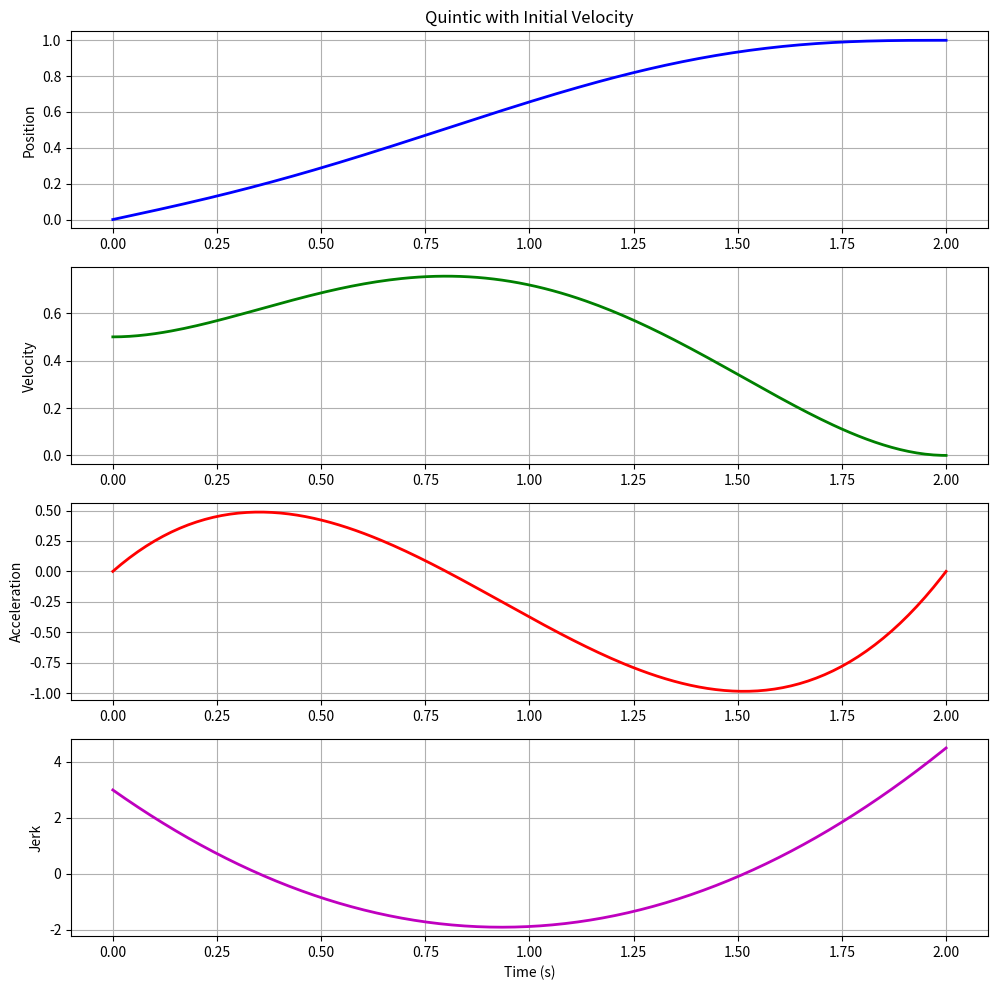
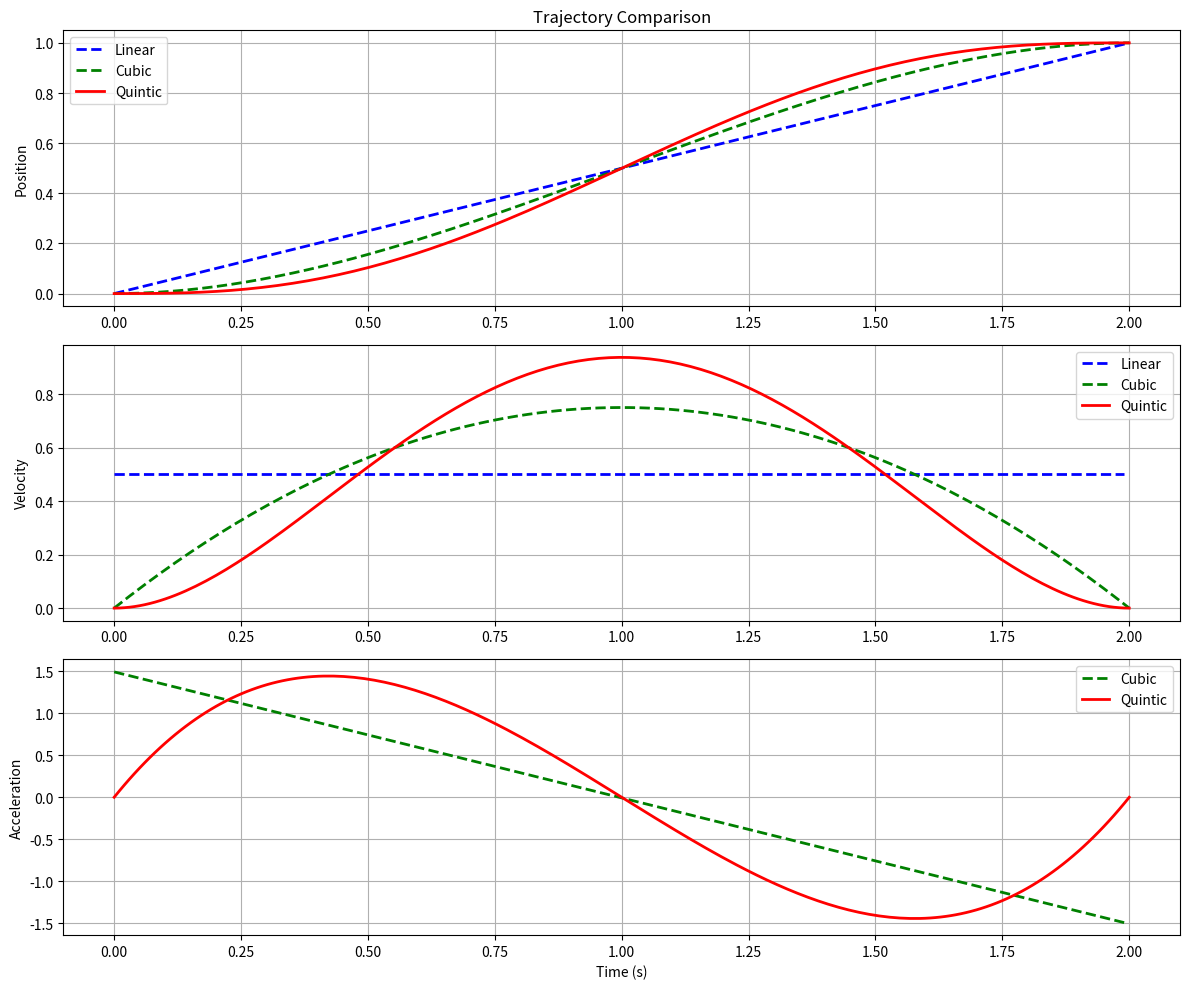

These charts were generated, in order, by the following Python code:
# Quintic polynomial trajectory generator
# Run with: python chapter_10_example_02.py
# Expected output: Smooth trajectory plots with continuous derivatives

import numpy as np
import matplotlib.pyplot as plt


class QuinticTrajectory:
    """Quintic polynomial trajectory for smooth motion."""

    def __init__(self, q0, qf, v0=0.0, vf=0.0, a0=0.0, af=0.0, duration=1.0):
        """
        Generate quintic polynomial trajectory.

        Args:
            q0: Initial position
            qf: Final position
            v0: Initial velocity (default 0)
            vf: Final velocity (default 0)
            a0: Initial acceleration (default 0)
            af: Final acceleration (default 0)
            duration: Trajectory duration (seconds)
        """
        self.q0 = q0
        self.qf = qf
        self.v0 = v0
        self.vf = vf
        self.a0 = a0
        self.af = af
        self.T = duration

        # Compute quintic coefficients
        self.coeffs = self._compute_coefficients()

    def _compute_coefficients(self):
        """
        Compute quintic polynomial coefficients.

        Trajectory: q(t) = a0 + a1*t + a2*t^2 + a3*t^3 + a4*t^4 + a5*t^5
        """
        # Boundary conditions form linear system: A * coeffs = b
        T = self.T

        # Coefficient matrix for quintic boundary conditions
        A = np.array([
            [1, 0, 0, 0, 0, 0],  # q(0) = q0
            [0, 1, 0, 0, 0, 0],  # v(0) = v0
            [0, 0, 2, 0, 0, 0],  # a(0) = a0
            [1, T, T**2, T**3, T**4, T**5],  # q(T) = qf
            [0, 1, 2*T, 3*T**2, 4*T**3, 5*T**4],  # v(T) = vf
            [0, 0, 2, 6*T, 12*T**2, 20*T**3]  # a(T) = af
        ])

        b = np.array([self.q0, self.v0, self.a0, self.qf, self.vf, self.af])

        # Solve for coefficients
        coeffs = np.linalg.solve(A, b)

        return coeffs

    def position(self, t):
        """Compute position at time t."""
        t = np.clip(t, 0, self.T)
        c = self.coeffs
        return c[0] + c[1]*t + c[2]*t**2 + c[3]*t**3 + c[4]*t**4 + c[5]*t**5

    def velocity(self, t):
        """Compute velocity at time t."""
        t = np.clip(t, 0, self.T)
        c = self.coeffs
        return c[1] + 2*c[2]*t + 3*c[3]*t**2 + 4*c[4]*t**3 + 5*c[5]*t**4

    def acceleration(self, t):
        """Compute acceleration at time t."""
        t = np.clip(t, 0, self.T)
        c = self.coeffs
        return 2*c[2] + 6*c[3]*t + 12*c[4]*t**2 + 20*c[5]*t**3

    def jerk(self, t):
        """Compute jerk at time t."""
        t = np.clip(t, 0, self.T)
        c = self.coeffs
        return 6*c[3] + 24*c[4]*t + 60*c[5]*t**2


def multi_segment_trajectory(waypoints, durations=None):
    """
    Generate multi-segment quintic trajectory through waypoints.

    Args:
        waypoints: List of (position, velocity, acceleration) tuples
        durations: List of segment durations (if None, use equal durations)

    Returns:
        List of QuinticTrajectory segments
    """
    n_segments = len(waypoints) - 1

    if durations is None:
        durations = [1.0] * n_segments

    segments = []
    for i in range(n_segments):
        q0, v0, a0 = waypoints[i]
        qf, vf, af = waypoints[i+1]

        segment = QuinticTrajectory(q0, qf, v0, vf, a0, af, durations[i])
        segments.append(segment)

    return segments


def visualize_trajectory(trajectory, title="Quintic Trajectory"):
    """Visualize trajectory and its derivatives."""
    # Sample trajectory
    t = np.linspace(0, trajectory.T, 200)
    q = np.array([trajectory.position(ti) for ti in t])
    v = np.array([trajectory.velocity(ti) for ti in t])
    a = np.array([trajectory.acceleration(ti) for ti in t])
    j = np.array([trajectory.jerk(ti) for ti in t])

    # Create figure with subplots
    fig, axs = plt.subplots(4, 1, figsize=(10, 10))

    axs[0].plot(t, q, 'b-', linewidth=2)
    axs[0].set_ylabel('Position')
    axs[0].set_title(title)
    axs[0].grid(True)

    axs[1].plot(t, v, 'g-', linewidth=2)
    axs[1].set_ylabel('Velocity')
    axs[1].grid(True)

    axs[2].plot(t, a, 'r-', linewidth=2)
    axs[2].set_ylabel('Acceleration')
    axs[2].grid(True)

    axs[3].plot(t, j, 'm-', linewidth=2)
    axs[3].set_ylabel('Jerk')
    axs[3].set_xlabel('Time (s)')
    axs[3].grid(True)

    plt.tight_layout()
    plt.show()


def compare_trajectory_types():
    """Compare different trajectory generation methods."""
    q0, qf = 0.0, 1.0
    duration = 2.0

    # Generate time vector
    t = np.linspace(0, duration, 200)

    # 1. Linear interpolation (discontinuous velocity)
    q_linear = q0 + (qf - q0) * (t / duration)

    # 2. Cubic polynomial (continuous velocity, discontinuous acceleration)
    # q(t) = a0 + a1*t + a2*t^2 + a3*t^3
    # Boundary: q(0)=q0, q(T)=qf, v(0)=0, v(T)=0
    T = duration
    a0 = q0
    a1 = 0
    a2 = 3 * (qf - q0) / T**2
    a3 = -2 * (qf - q0) / T**3
    q_cubic = a0 + a1*t + a2*t**2 + a3*t**3
    v_cubic = a1 + 2*a2*t + 3*a3*t**2
    a_cubic = 2*a2 + 6*a3*t

    # 3. Quintic polynomial (continuous acceleration)
    traj_quintic = QuinticTrajectory(q0, qf, duration=duration)
    q_quintic = np.array([traj_quintic.position(ti) for ti in t])
    v_quintic = np.array([traj_quintic.velocity(ti) for ti in t])
    a_quintic = np.array([traj_quintic.acceleration(ti) for ti in t])

    # Plot comparison
    fig, axs = plt.subplots(3, 1, figsize=(12, 10))

    axs[0].plot(t, q_linear, 'b--', label='Linear', linewidth=2)
    axs[0].plot(t, q_cubic, 'g--', label='Cubic', linewidth=2)
    axs[0].plot(t, q_quintic, 'r-', label='Quintic', linewidth=2)
    axs[0].set_ylabel('Position')
    axs[0].set_title('Trajectory Comparison')
    axs[0].legend()
    axs[0].grid(True)

    axs[1].plot(t[:-1], np.diff(q_linear)/np.diff(t), 'b--', label='Linear', linewidth=2)
    axs[1].plot(t, v_cubic, 'g--', label='Cubic', linewidth=2)
    axs[1].plot(t, v_quintic, 'r-', label='Quintic', linewidth=2)
    axs[1].set_ylabel('Velocity')
    axs[1].legend()
    axs[1].grid(True)

    axs[2].plot(t[:-1], np.diff(v_cubic)/np.diff(t), 'g--', label='Cubic', linewidth=2)
    axs[2].plot(t, a_quintic, 'r-', label='Quintic', linewidth=2)
    axs[2].set_ylabel('Acceleration')
    axs[2].set_xlabel('Time (s)')
    axs[2].legend()
    axs[2].grid(True)

    plt.tight_layout()
    plt.show()


def main():
    """Demonstrate quintic trajectory generation."""
    print("=== Quintic Trajectory Generation ===\n")

    # Example 1: Simple rest-to-rest motion
    print("Example 1: Rest-to-rest motion (0 to 1 in 2 seconds)")
    traj1 = QuinticTrajectory(q0=0.0, qf=1.0, duration=2.0)
    print(f"  Initial: q={traj1.position(0):.3f}, v={traj1.velocity(0):.3f}, a={traj1.acceleration(0):.3f}")
    print(f"  Final: q={traj1.position(2.0):.3f}, v={traj1.velocity(2.0):.3f}, a={traj1.acceleration(2.0):.3f}")
    print(f"  Max velocity: {np.max([traj1.velocity(t) for t in np.linspace(0, 2, 100)]):.3f}")
    print(f"  Max acceleration: {np.max(np.abs([traj1.acceleration(t) for t in np.linspace(0, 2, 100)])):.3f}\n")

    # Example 2: Motion with non-zero initial velocity
    print("Example 2: Motion with initial velocity (q0=0, v0=0.5, qf=1, vf=0)")
    traj2 = QuinticTrajectory(q0=0.0, qf=1.0, v0=0.5, vf=0.0, duration=2.0)
    visualize_trajectory(traj2, "Quintic with Initial Velocity")

    # Example 3: Multi-segment trajectory
    print("\nExample 3: Multi-segment trajectory through waypoints")
    waypoints = [
        (0.0, 0.0, 0.0),  # (position, velocity, acceleration)
        (0.5, 0.3, 0.0),
        (1.0, 0.0, 0.0),
        (0.5, -0.2, 0.0),
        (0.0, 0.0, 0.0)
    ]
    segments = multi_segment_trajectory(waypoints, durations=[1.0, 1.0, 1.0, 1.0])
    print(f"  Created {len(segments)} trajectory segments")

    # Example 4: Compare trajectory types
    print("\nExample 4: Comparing linear, cubic, and quintic trajectories")
    compare_trajectory_types()


if __name__ == '__main__':
    main()
